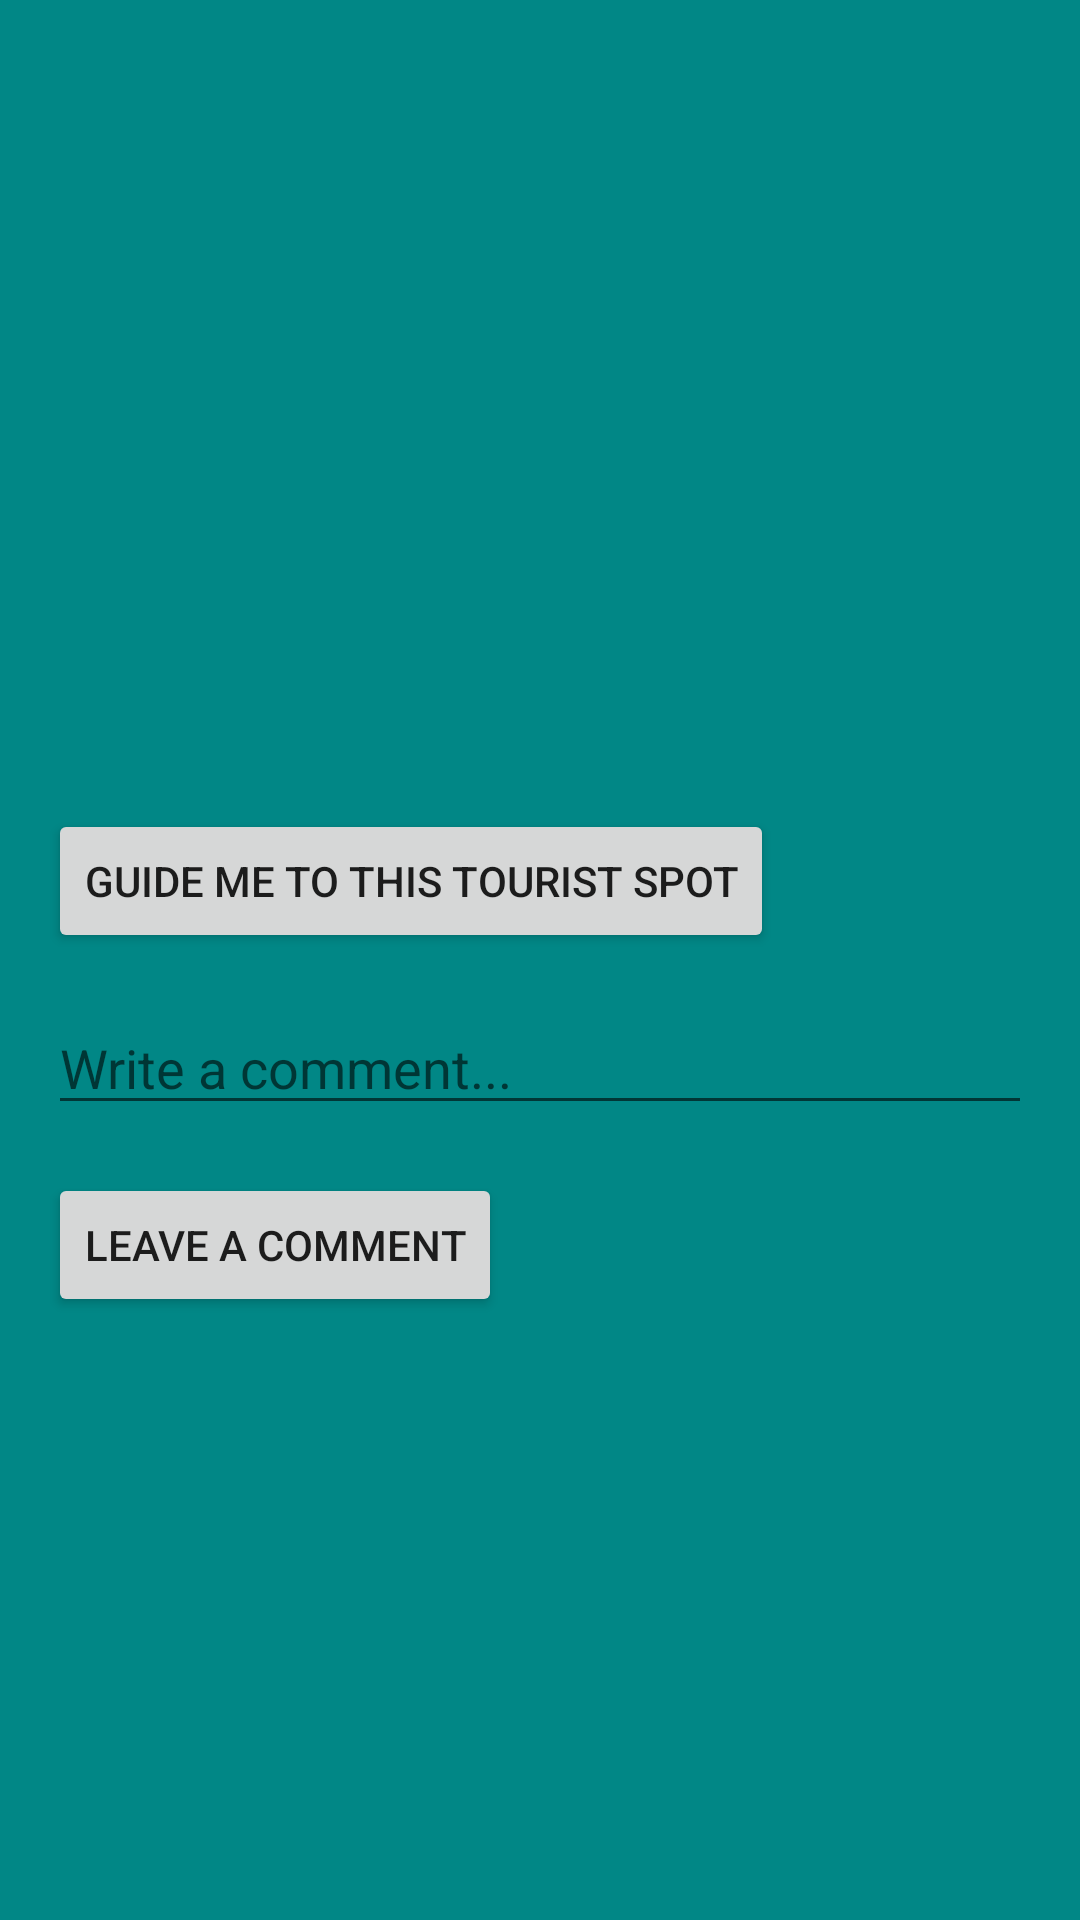

Write the Android layout XML for this screen, with the resource values it uses.
<!-- AndroidManifest.xml: application theme Theme.TouristApplicationByHighHopes -->
<!-- res/layout/activity_tourist_spot_detail.xml -->
<?xml version="1.0" encoding="utf-8"?>
<LinearLayout xmlns:android="http://schemas.android.com/apk/res/android"
    android:layout_width="match_parent"
    android:layout_height="match_parent"
    android:background="@color/teal_700"
    android:orientation="vertical"
    android:padding="16dp">

    <ImageView
        android:id="@+id/ivTouristSpotImage"
        android:layout_width="match_parent"
        android:layout_height="200dp"
        android:scaleType="centerCrop"
        android:contentDescription="@string/tourist_spot_image" />

    <TextView
        android:id="@+id/tvTouristSpotDescription"
        android:layout_width="match_parent"
        android:layout_height="wrap_content"
        android:layout_marginTop="16dp"
        android:textSize="16sp"
        android:textColor="@android:color/black" />

    <Button
        android:id="@+id/btnGuideMe"
        android:layout_width="wrap_content"
        android:layout_height="wrap_content"
        android:layout_marginTop="16dp"
        android:text="Guide Me to This Tourist Spot" />

    <EditText
        android:id="@+id/etUserComment"
        android:layout_width="match_parent"
        android:layout_height="wrap_content"
        android:layout_marginTop="16dp"
        android:hint="Write a comment..." />

    <Button
        android:id="@+id/btnComment"
        android:layout_width="wrap_content"
        android:layout_height="wrap_content"
        android:layout_marginTop="16dp"
        android:text="Leave a Comment" />



    <TextView
        android:id="@+id/tvCommentsTitle"
        android:layout_width="match_parent"
        android:layout_height="wrap_content"
        android:layout_marginTop="16dp"
        android:text="Comments"
        android:textSize="18sp"
        android:textColor="@android:color/black"
        android:visibility="gone" />

    <androidx.recyclerview.widget.RecyclerView
        android:id="@+id/rvComments"
        android:layout_width="match_parent"
        android:layout_height="0dp"
        android:layout_weight="1"
        android:layout_marginTop="16dp" />

</LinearLayout>
<!-- resources referenced by this layout -->
<resources>
  <color name="teal_700">#FF018786</color>
  <string name="tourist_spot_image">Tourist Spot Image</string>
  <style name="Theme.TouristApplicationByHighHopes" parent="Theme.MaterialComponents.DayNight.DarkActionBar">
          
          <item name="colorPrimary">@color/purple_500</item>
          <item name="colorPrimaryVariant">@color/purple_700</item>
          <item name="colorOnPrimary">@color/white</item>
          
          <item name="colorSecondary">@color/teal_200</item>
          <item name="colorSecondaryVariant">@color/teal_700</item>
          <item name="colorOnSecondary">@color/black</item>
          
          <item name="android:statusBarColor">?attr/colorPrimaryVariant</item>
          
      </style>
  <color name="purple_500">#FF6200EE</color>
  <color name="purple_700">#FF3700B3</color>
  <color name="white">#FFFFFFFF</color>
  <color name="teal_200">#FF03DAC5</color>
  <color name="black">#FF000000</color>
</resources>
